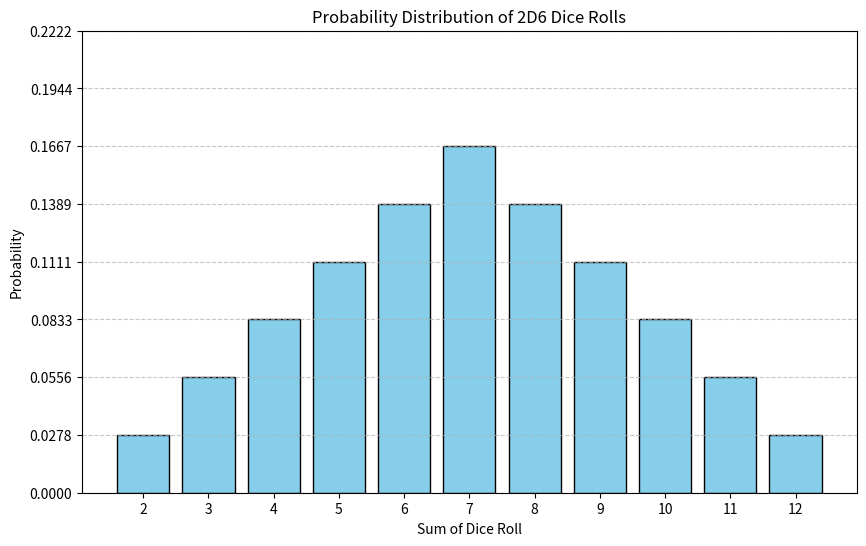

Python code for this plot:
# -*- coding: utf-8 -*-
import random
import seaborn
import numpy as np
import matplotlib.pyplot as plt
import matplotlib.colors as mcolors
# Since there was an issue with the execution environment, let's try again to generate the probability graph for the sum of two six-sided dice (2D6).

# Calculate the probabilities
roll_counts = {total: 0 for total in range(2, 13)}
for die1 in range(1, 7):
    for die2 in range(1, 7):
        roll_counts[die1 + die2] += 1

# Convert counts to probabilities
roll_probabilities = {roll: count / 36 for roll, count in roll_counts.items()}

# Sort rolls and probabilities for plotting
sorted_rolls = sorted(roll_probabilities.keys())
sorted_probs = [roll_probabilities[roll] for roll in sorted_rolls]

# Plotting the probabilities
plt.figure(figsize=(10, 6))
plt.bar(sorted_rolls, sorted_probs, color='skyblue', edgecolor='black')
plt.xlabel('Sum of Dice Roll')
plt.ylabel('Probability')
plt.title('Probability Distribution of 2D6 Dice Rolls')
plt.xticks(sorted_rolls)
plt.yticks([i / 36 for i in range(0, 9)])
plt.grid(axis='y', linestyle='--', alpha=0.7)
plt.savefig("2d6")
